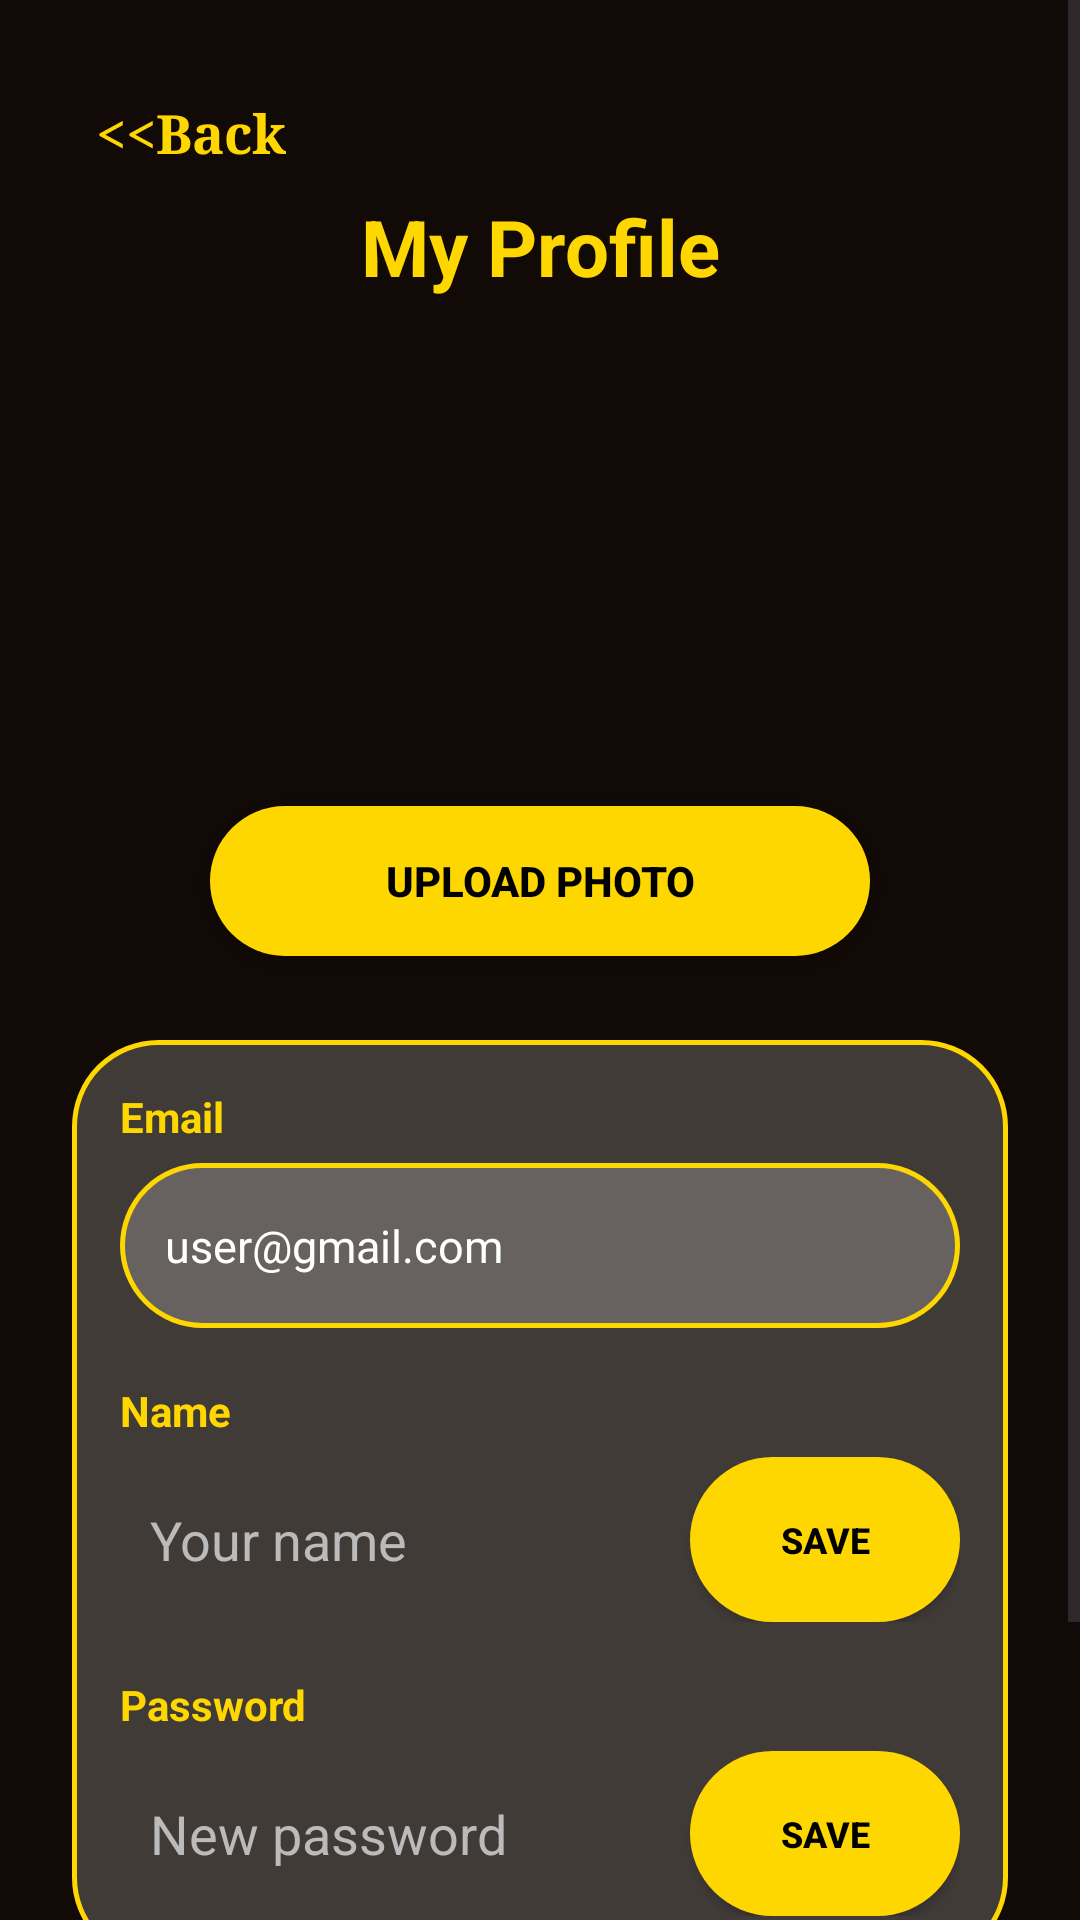

Android layout source for this screen:
<!-- AndroidManifest.xml: application theme Theme.CoffeeCorner -->
<!-- res/layout/activity_profile.xml -->
<?xml version="1.0" encoding="utf-8"?>
<ScrollView xmlns:android="http://schemas.android.com/apk/res/android"
    xmlns:app="http://schemas.android.com/apk/res-auto"
    android:layout_width="match_parent"
    android:layout_height="match_parent"
    android:background="#120A06">

    <LinearLayout
        android:layout_width="match_parent"
        android:layout_height="wrap_content"
        android:orientation="vertical"
        android:padding="24dp">

        <LinearLayout
            android:id="@+id/backBtn"
            android:layout_width="wrap_content"
            android:layout_height="wrap_content"
            android:orientation="horizontal"
            android:padding="8dp">

            <TextView
                android:layout_width="wrap_content"
                android:layout_height="wrap_content"
                android:fontFamily="serif"
                android:text="&lt;&lt;Back"
                android:textColor="#FFD700"
                android:textSize="18sp"
                android:textStyle="bold" />

        </LinearLayout>

        <TextView
            android:layout_width="match_parent"
            android:layout_height="wrap_content"
            android:text="My Profile"
            android:textAlignment="center"
            android:textColor="#FFD700"
            android:textSize="26sp"
            android:textStyle="bold" />

        <com.google.android.material.imageview.ShapeableImageView
            android:id="@+id/profileImage"
            android:layout_width="130dp"
            android:layout_height="130dp"
            android:layout_gravity="center"
            android:layout_marginTop="25dp"
            android:scaleType="centerCrop"
            android:src="@drawable/pp"
            app:shapeAppearanceOverlay="@style/CircleImageView"
            app:strokeWidth="0dp" />

        <Button
            android:id="@+id/uploadPhotoBtn"
            android:layout_width="220dp"
            android:layout_height="50dp"
            android:layout_gravity="center"
            android:layout_marginTop="14dp"
            android:background="@drawable/gold_button_bg"
            android:text="UPLOAD PHOTO"
            android:textColor="#000000"
            android:textStyle="bold" />

        <LinearLayout
            android:layout_width="match_parent"
            android:layout_height="wrap_content"
            android:layout_marginTop="28dp"
            android:background="@drawable/glass_input_bg"
            android:orientation="vertical"
            android:padding="16dp">

            <TextView
                android:layout_width="match_parent"
                android:layout_height="wrap_content"
                android:text="Email"
                android:textColor="#FFD700"
                android:textSize="14sp"
                android:textStyle="bold" />

            <TextView
                android:id="@+id/emailTxt"
                android:layout_width="match_parent"
                android:layout_height="55dp"
                android:layout_marginTop="6dp"
                android:background="@drawable/glass_input_bg"
                android:gravity="center_vertical"
                android:paddingStart="15dp"
                android:paddingEnd="15dp"
                android:text="user@gmail.com"
                android:textColor="#FFFFFF"
                android:textSize="15sp" />

            <TextView
                android:layout_width="match_parent"
                android:layout_height="wrap_content"
                android:layout_marginTop="18dp"
                android:text="Name"
                android:textColor="#FFD700"
                android:textSize="14sp"
                android:textStyle="bold" />

            <LinearLayout
                android:layout_width="match_parent"
                android:layout_height="55dp"
                android:layout_marginTop="6dp"
                android:orientation="horizontal">

                <EditText
                    android:id="@+id/nameEdt"
                    android:layout_width="0dp"
                    android:layout_height="match_parent"
                    android:layout_weight="1"
                    android:background="@android:color/transparent"
                    android:hint="Your name"
                    android:padding="10dp"
                    android:textColor="#FFFFFF"
                    android:textColorHint="#BBBBBB" />

                <Button
                    android:id="@+id/saveNameBtn"
                    android:layout_width="90dp"
                    android:layout_height="match_parent"
                    android:layout_marginStart="6dp"
                    android:background="@drawable/gold_button_bg"
                    android:text="SAVE"
                    android:textColor="#000000"
                    android:textSize="12sp"
                    android:textStyle="bold" />
            </LinearLayout>

            <TextView
                android:layout_width="match_parent"
                android:layout_height="wrap_content"
                android:layout_marginTop="18dp"
                android:text="Password"
                android:textColor="#FFD700"
                android:textSize="14sp"
                android:textStyle="bold" />

            <LinearLayout
                android:layout_width="match_parent"
                android:layout_height="55dp"
                android:layout_marginTop="6dp"
                android:orientation="horizontal">

                <EditText
                    android:id="@+id/passwordEdt"
                    android:layout_width="0dp"
                    android:layout_height="match_parent"
                    android:layout_weight="1"
                    android:background="@android:color/transparent"
                    android:hint="New password"
                    android:inputType="textPassword"
                    android:padding="10dp"
                    android:textColor="#FFFFFF"
                    android:textColorHint="#BBBBBB" />

                <Button
                    android:id="@+id/savePasswordBtn"
                    android:layout_width="90dp"
                    android:layout_height="match_parent"
                    android:layout_marginStart="6dp"
                    android:background="@drawable/gold_button_bg"
                    android:text="SAVE"
                    android:textColor="#000000"
                    android:textSize="12sp"
                    android:textStyle="bold" />
            </LinearLayout>

        </LinearLayout>

        <Button
            android:id="@+id/logoutBtn"
            android:layout_width="match_parent"
            android:layout_height="55dp"
            android:layout_marginTop="24dp"
            android:background="@drawable/gold_button_bg"
            android:text="LOGOUT"
            android:textColor="#000000"
            android:textStyle="bold" />

    </LinearLayout>

</ScrollView>
<!-- resources referenced by this layout -->
<resources>
  <!-- drawable glass_input_bg (drawable) -->
  <?xml version="1.0" encoding="utf-8"?>
  <shape xmlns:android="http://schemas.android.com/apk/res/android">
  
      <solid android:color="#33FFFFFF"/>
  
      <stroke
          android:width="1.5dp"
          android:color="#FFD700"/>
  
      <corners android:radius="28dp"/>
  
  </shape>
  <!-- drawable gold_button_bg (drawable) -->
  <?xml version="1.0" encoding="utf-8"?>
  <shape xmlns:android="http://schemas.android.com/apk/res/android">
  
      <solid android:color="#FFD700"/>
  
      <corners android:radius="28dp"/>
  
  </shape>
  <style name="CircleImageView">
          <item name="cornerFamily">rounded</item>
          <item name="cornerSize">50%</item>
      </style>
  <style name="Theme.CoffeeCorner" parent="Base.Theme.CoffeeCorner" />
  <style name="Base.Theme.CoffeeCorner" parent="Theme.Material3.DayNight.NoActionBar">
  
      </style>
</resources>
